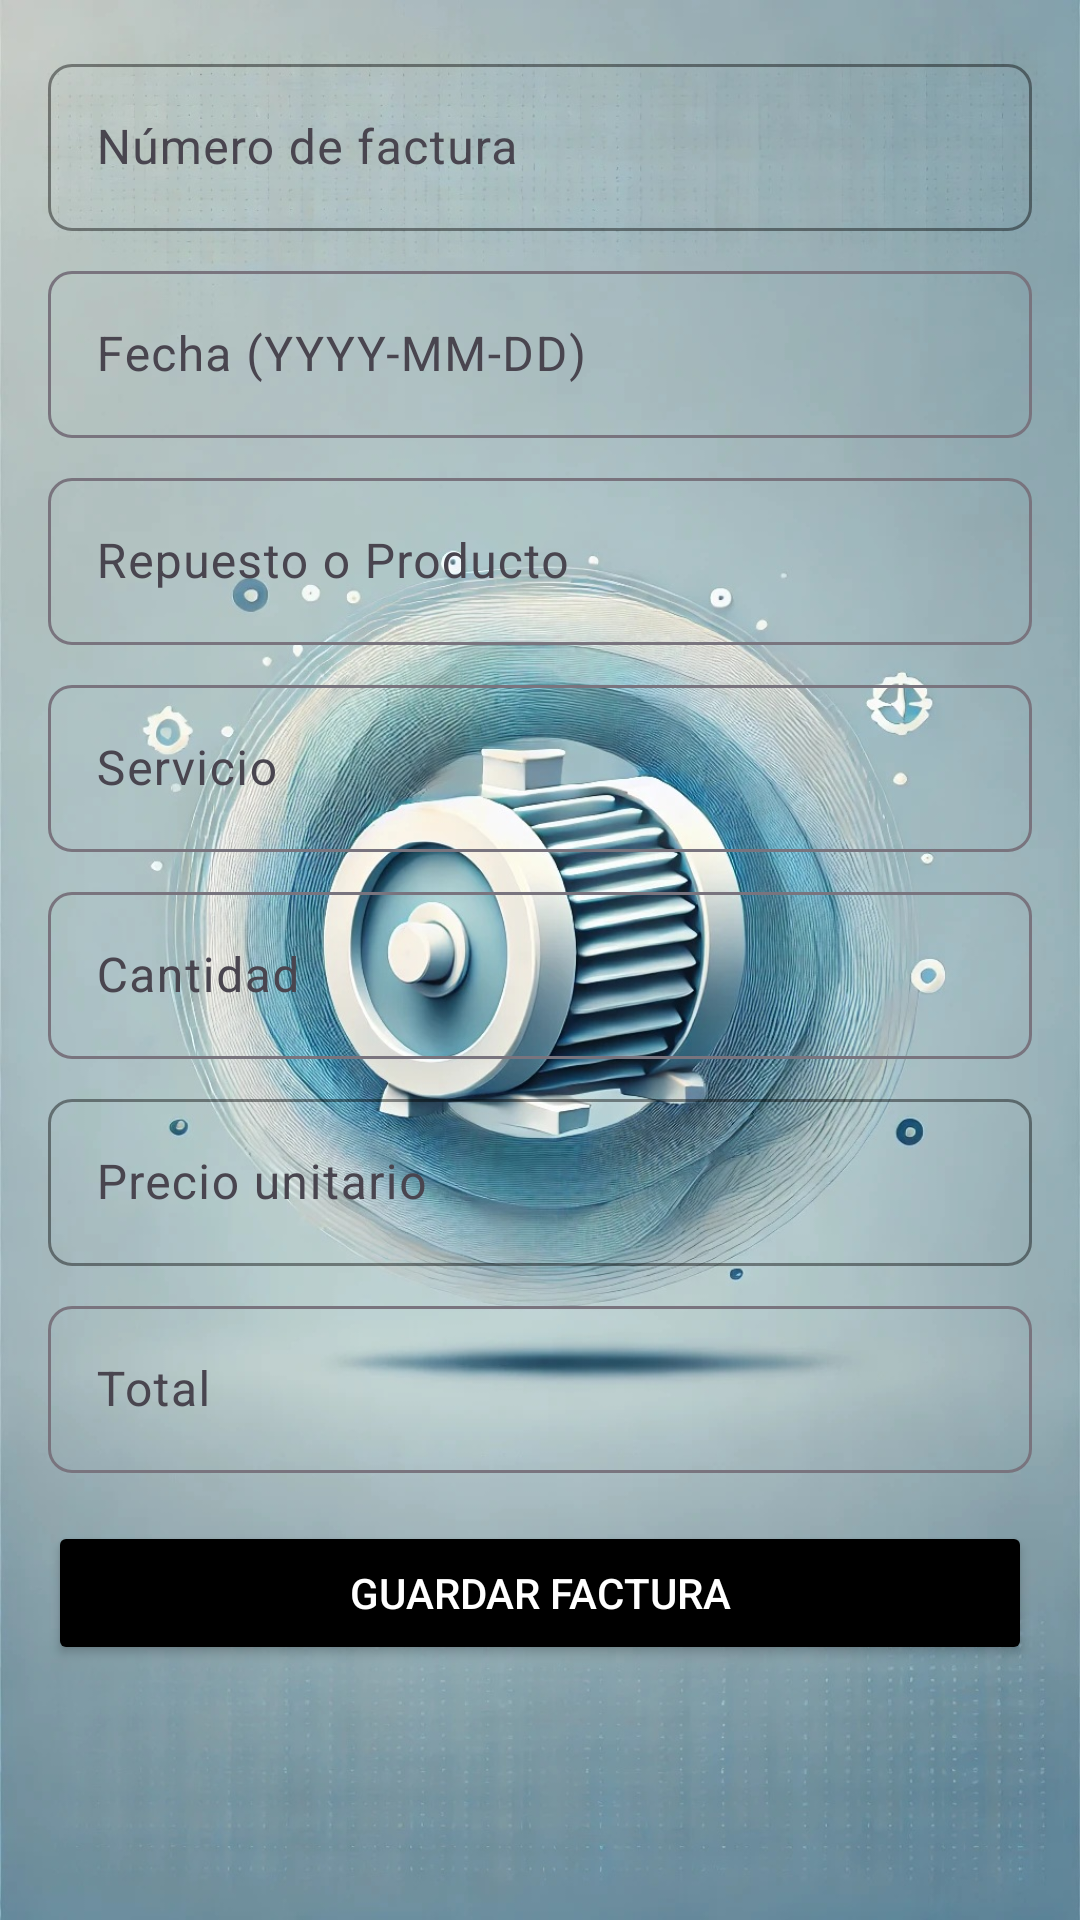

Write the Android layout XML for this screen, with the resource values it uses.
<!-- AndroidManifest.xml: application theme Theme.Repair -->
<!-- res/layout/dialog_add_factura.xml -->
<?xml version="1.0" encoding="utf-8"?>
<LinearLayout xmlns:android="http://schemas.android.com/apk/res/android"
    xmlns:app="http://schemas.android.com/apk/res-auto"
    android:layout_width="match_parent"
    android:layout_height="wrap_content"
    android:orientation="vertical"
    android:padding="16dp"
    android:background="@drawable/fondo">

    
    <com.google.android.material.textfield.TextInputLayout
        android:layout_width="match_parent"
        android:layout_height="wrap_content"
        android:hint="Número de factura"
        app:hintTextColor="@color/gray"
        app:boxStrokeColor="@color/black"
        app:boxStrokeWidth="1dp"
        app:boxCornerRadiusTopStart="8dp"
        app:boxCornerRadiusTopEnd="8dp"
        app:boxCornerRadiusBottomStart="8dp"
        app:boxCornerRadiusBottomEnd="8dp">
        <com.google.android.material.textfield.TextInputEditText
            android:id="@+id/textInvoiceNumber"
            android:layout_width="match_parent"
            android:layout_height="wrap_content"
            android:textColor="@color/black" />
    </com.google.android.material.textfield.TextInputLayout>

    
    <com.google.android.material.textfield.TextInputLayout
        android:layout_width="match_parent"
        android:layout_height="wrap_content"
        android:hint="Fecha (YYYY-MM-DD)"
        app:hintTextColor="@color/gray"

        app:boxStrokeWidth="1dp"
        app:boxCornerRadiusTopStart="8dp"
        app:boxCornerRadiusTopEnd="8dp"
        app:boxCornerRadiusBottomStart="8dp"
        app:boxCornerRadiusBottomEnd="8dp"
        android:layout_marginTop="8dp">
        <com.google.android.material.textfield.TextInputEditText
            android:id="@+id/textInvoiceDate"
            android:layout_width="match_parent"
            android:layout_height="wrap_content"
            android:textColor="@color/black" />
    </com.google.android.material.textfield.TextInputLayout>

    
    <com.google.android.material.textfield.TextInputLayout
        android:layout_width="match_parent"
        android:layout_height="wrap_content"
        android:hint="Repuesto o Producto"
        app:hintTextColor="@color/gray"

        app:boxStrokeWidth="1dp"
        app:boxCornerRadiusTopStart="8dp"
        app:boxCornerRadiusTopEnd="8dp"
        app:boxCornerRadiusBottomStart="8dp"
        app:boxCornerRadiusBottomEnd="8dp"
        android:layout_marginTop="8dp">
        <com.google.android.material.textfield.TextInputEditText
            android:id="@+id/textProduct"
            android:layout_width="match_parent"
            android:layout_height="wrap_content"
            android:textColor="@color/black" />
    </com.google.android.material.textfield.TextInputLayout>

    
    <com.google.android.material.textfield.TextInputLayout
        android:layout_width="match_parent"
        android:layout_height="wrap_content"
        android:hint="Servicio"
        app:hintTextColor="@color/gray"

        app:boxStrokeWidth="1dp"
        app:boxCornerRadiusTopStart="8dp"
        app:boxCornerRadiusTopEnd="8dp"
        app:boxCornerRadiusBottomStart="8dp"
        app:boxCornerRadiusBottomEnd="8dp"
        android:layout_marginTop="8dp">
        <com.google.android.material.textfield.TextInputEditText
            android:id="@+id/textService"
            android:layout_width="match_parent"
            android:layout_height="wrap_content"
            android:textColor="@color/black" />
    </com.google.android.material.textfield.TextInputLayout>

    
    <com.google.android.material.textfield.TextInputLayout
        android:layout_width="match_parent"
        android:layout_height="wrap_content"
        android:hint="Cantidad"
        app:hintTextColor="@color/gray"

        app:boxStrokeWidth="1dp"
        app:boxCornerRadiusTopStart="8dp"
        app:boxCornerRadiusTopEnd="8dp"
        app:boxCornerRadiusBottomStart="8dp"
        app:boxCornerRadiusBottomEnd="8dp"
        android:layout_marginTop="8dp">
        <com.google.android.material.textfield.TextInputEditText
            android:id="@+id/textQuantity"
            android:layout_width="match_parent"
            android:layout_height="wrap_content"
            android:inputType="number"
            android:textColor="@color/black" />
    </com.google.android.material.textfield.TextInputLayout>

    
    <com.google.android.material.textfield.TextInputLayout
        android:layout_width="match_parent"
        android:layout_height="wrap_content"
        android:hint="Precio unitario"
        app:hintTextColor="@color/gray"
        app:boxStrokeColor="@color/colorPrimary"
        app:boxStrokeWidth="1dp"
        app:boxCornerRadiusTopStart="8dp"
        app:boxCornerRadiusTopEnd="8dp"
        app:boxCornerRadiusBottomStart="8dp"
        app:boxCornerRadiusBottomEnd="8dp"
        android:layout_marginTop="8dp">
        <com.google.android.material.textfield.TextInputEditText
            android:id="@+id/textPrice"
            android:layout_width="match_parent"
            android:layout_height="wrap_content"
            android:inputType="numberDecimal"
            android:textColor="@color/black" />
    </com.google.android.material.textfield.TextInputLayout>

    
    <com.google.android.material.textfield.TextInputLayout
        android:layout_width="match_parent"
        android:layout_height="wrap_content"
        android:hint="Total"
        app:hintTextColor="@color/gray"

        app:boxStrokeWidth="1dp"
        app:boxCornerRadiusTopStart="8dp"
        app:boxCornerRadiusTopEnd="8dp"
        app:boxCornerRadiusBottomStart="8dp"
        app:boxCornerRadiusBottomEnd="8dp"
        android:layout_marginTop="8dp">
        <com.google.android.material.textfield.TextInputEditText
            android:id="@+id/textInvoiceTotal"
            android:layout_width="match_parent"
            android:layout_height="wrap_content"
            android:inputType="numberDecimal"
            android:textColor="@color/black" />
    </com.google.android.material.textfield.TextInputLayout>

    
    <Button
        android:id="@+id/btnSaveInvoice"
        android:layout_width="match_parent"
        android:layout_height="wrap_content"
        android:text="Guardar Factura"
        android:layout_marginTop="16dp"
        android:backgroundTint="@color/black"
        android:textColor="@color/white" />
</LinearLayout>
<!-- resources referenced by this layout -->
<resources>
  <color name="black">#FF000000</color>
  <color name="colorPrimary">#FF6200EE</color>
  <color name="gray">#424242</color>
  <color name="white">#FFFFFFFF</color>
  <!-- drawable fondo: jpg bitmap (drawable, 290725 bytes) -->
  <style name="Theme.Repair" parent="Base.Theme.Repair" />
  <style name="Base.Theme.Repair" parent="Theme.Material3.DayNight.NoActionBar">
          
          
      </style>
</resources>
